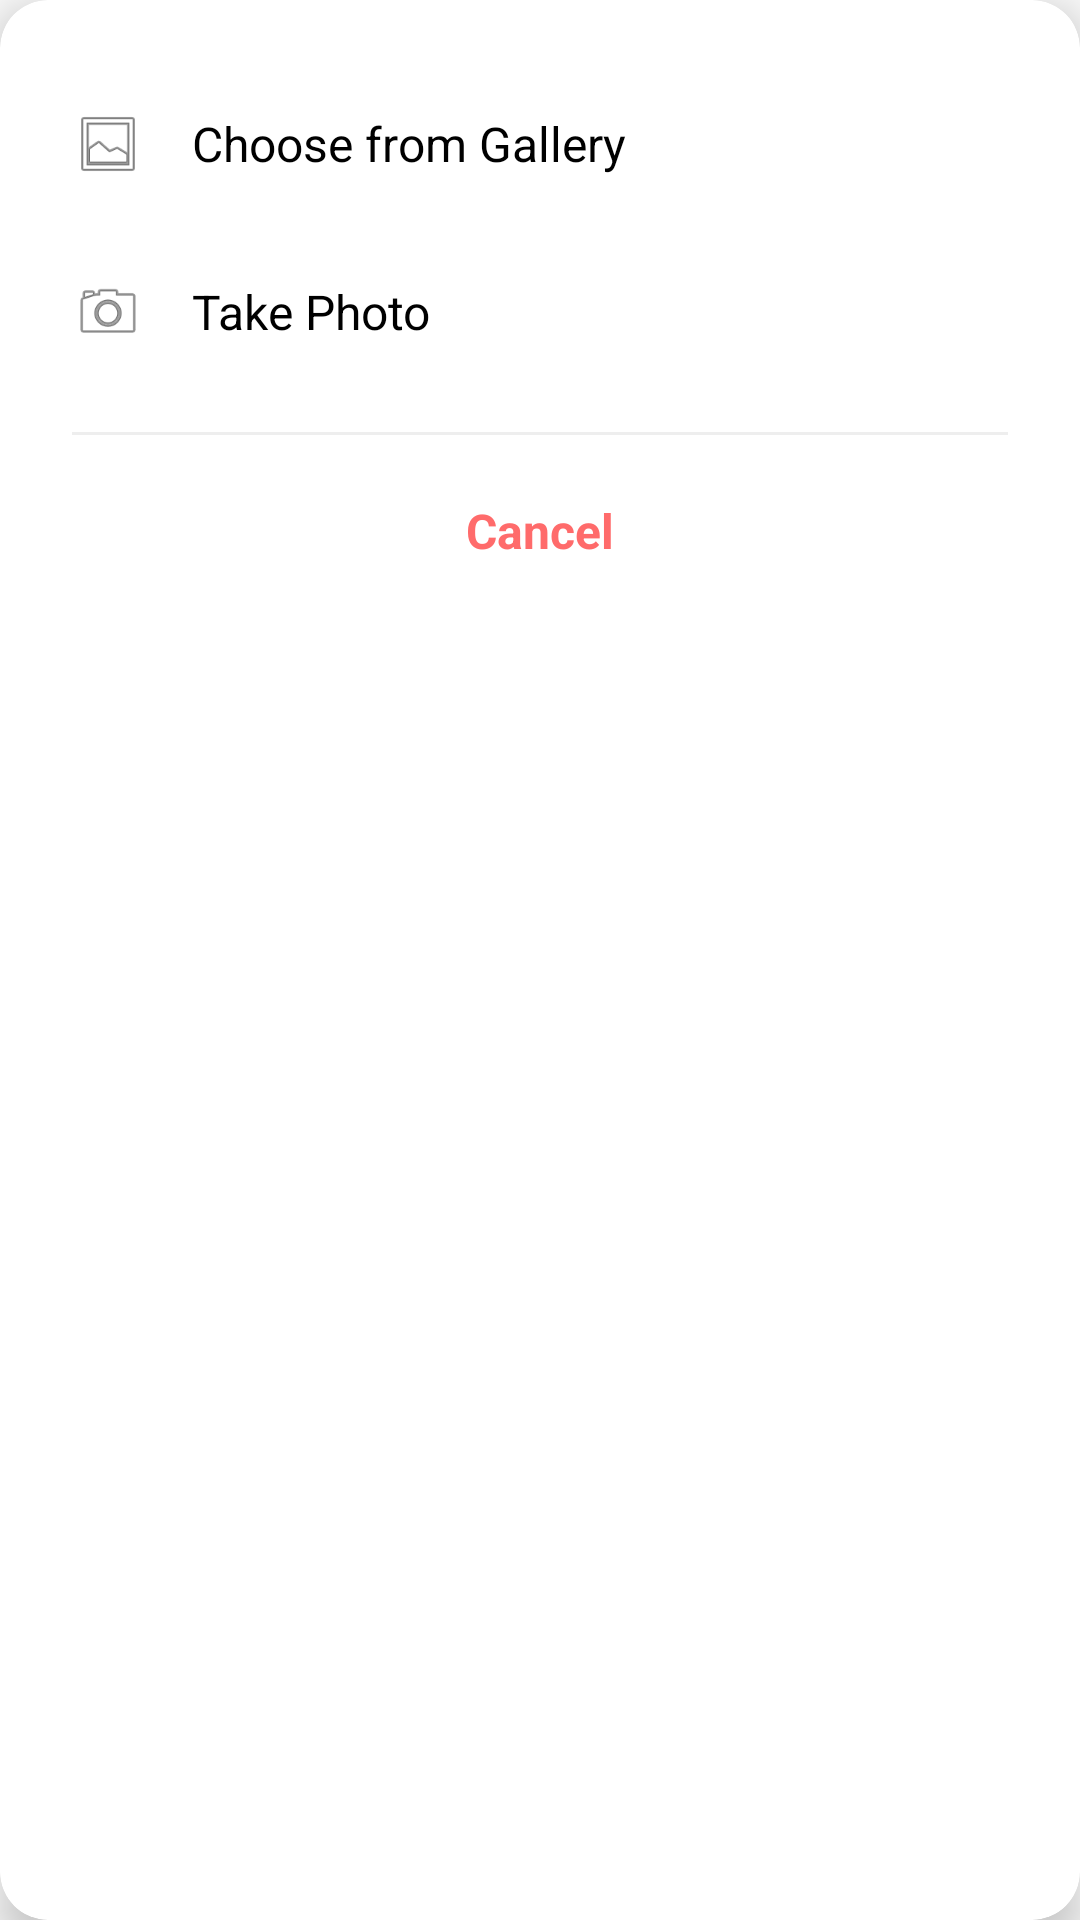

Layout XML and referenced resources for this Android screen:
<!-- AndroidManifest.xml: application theme Theme.PULSUM -->
<!-- res/layout/dialog_image_picker.xml -->
<?xml version="1.0" encoding="utf-8"?>
<androidx.cardview.widget.CardView xmlns:android="http://schemas.android.com/apk/res/android"
    xmlns:app="http://schemas.android.com/apk/res-auto"
    android:layout_width="280dp"
    android:layout_height="wrap_content"
    android:layout_gravity="center"
    app:cardCornerRadius="16dp"
    app:cardElevation="8dp"
    app:cardBackgroundColor="@color/white">

    <LinearLayout
        android:layout_width="match_parent"
        android:layout_height="wrap_content"
        android:orientation="vertical"
        android:padding="24dp">

        
        <LinearLayout
            android:id="@+id/btn_choose_gallery"
            android:layout_width="match_parent"
            android:layout_height="48dp"
            android:orientation="horizontal"
            android:gravity="center_vertical"
            android:clickable="true"
            android:focusable="true"
            android:background="?android:attr/selectableItemBackground"
            android:layout_marginBottom="8dp">

            <ImageView
                android:layout_width="24dp"
                android:layout_height="24dp"
                android:src="@android:drawable/ic_menu_gallery"
                app:tint="#666666"
                android:layout_marginEnd="16dp" />

            <TextView
                android:layout_width="wrap_content"
                android:layout_height="wrap_content"
                android:text="Choose from Gallery"
                android:textColor="@color/black"
                android:textSize="16sp" />

        </LinearLayout>

        
        <LinearLayout
            android:id="@+id/btn_take_photo"
            android:layout_width="match_parent"
            android:layout_height="48dp"
            android:orientation="horizontal"
            android:gravity="center_vertical"
            android:clickable="true"
            android:focusable="true"
            android:background="?android:attr/selectableItemBackground"
            android:layout_marginBottom="8dp">

            <ImageView
                android:layout_width="24dp"
                android:layout_height="24dp"
                android:src="@android:drawable/ic_menu_camera"
                app:tint="#666666"
                android:layout_marginEnd="16dp" />

            <TextView
                android:layout_width="wrap_content"
                android:layout_height="wrap_content"
                android:text="Take Photo"
                android:textColor="@color/black"
                android:textSize="16sp" />

        </LinearLayout>

        
        <View
            android:layout_width="match_parent"
            android:layout_height="1dp"
            android:background="#EEEEEE"
            android:layout_marginVertical="8dp" />

        
        <LinearLayout
            android:id="@+id/btn_cancel"
            android:layout_width="match_parent"
            android:layout_height="48dp"
            android:orientation="horizontal"
            android:gravity="center"
            android:clickable="true"
            android:focusable="true"
            android:background="?android:attr/selectableItemBackground">

            <TextView
                android:layout_width="wrap_content"
                android:layout_height="wrap_content"
                android:text="Cancel"
                android:textColor="#FF6B6B"
                android:textSize="16sp"
                android:textStyle="bold" />

        </LinearLayout>

    </LinearLayout>

</androidx.cardview.widget.CardView>
<!-- resources referenced by this layout -->
<resources>
  <color name="black">#FF000000</color>
  <color name="white">#FFFFFFFF</color>
  <style name="Theme.PULSUM" parent="Theme.AppCompat.DayNight.NoActionBar">
          <item name="colorPrimary">#4CAF50</item>
          <item name="colorPrimaryVariant">#388E3C</item>
          <item name="colorOnPrimary">#FFFFFF</item>
      </style>
</resources>
